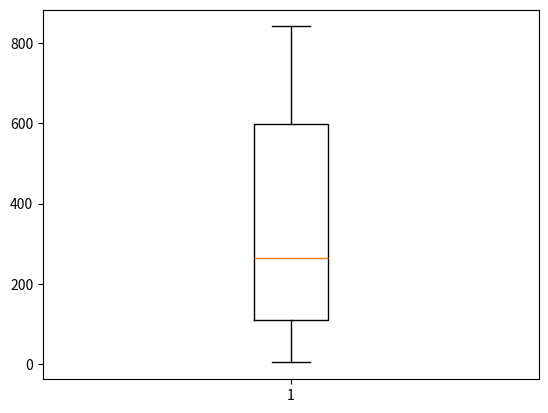

Write the Python code that produced this figure.
import numpy as np
a=np.array([9410,394141,4442,105338,19149,76779,126550,36296,842,15981])
#a describes gene lengths
b=np.array([51,1142,42,216,25,650,32533,57,1,523])
#b is the number of exons in each gene
c=a/b
#c is the average exon length across all 10 genes
c=sorted(c)
c.sort()
print(c)

import numpy as np
import matplotlib.pyplot as plt
plt.boxplot(c)
plt.show()
#get the boxplot that shows the distribution of average exon length
